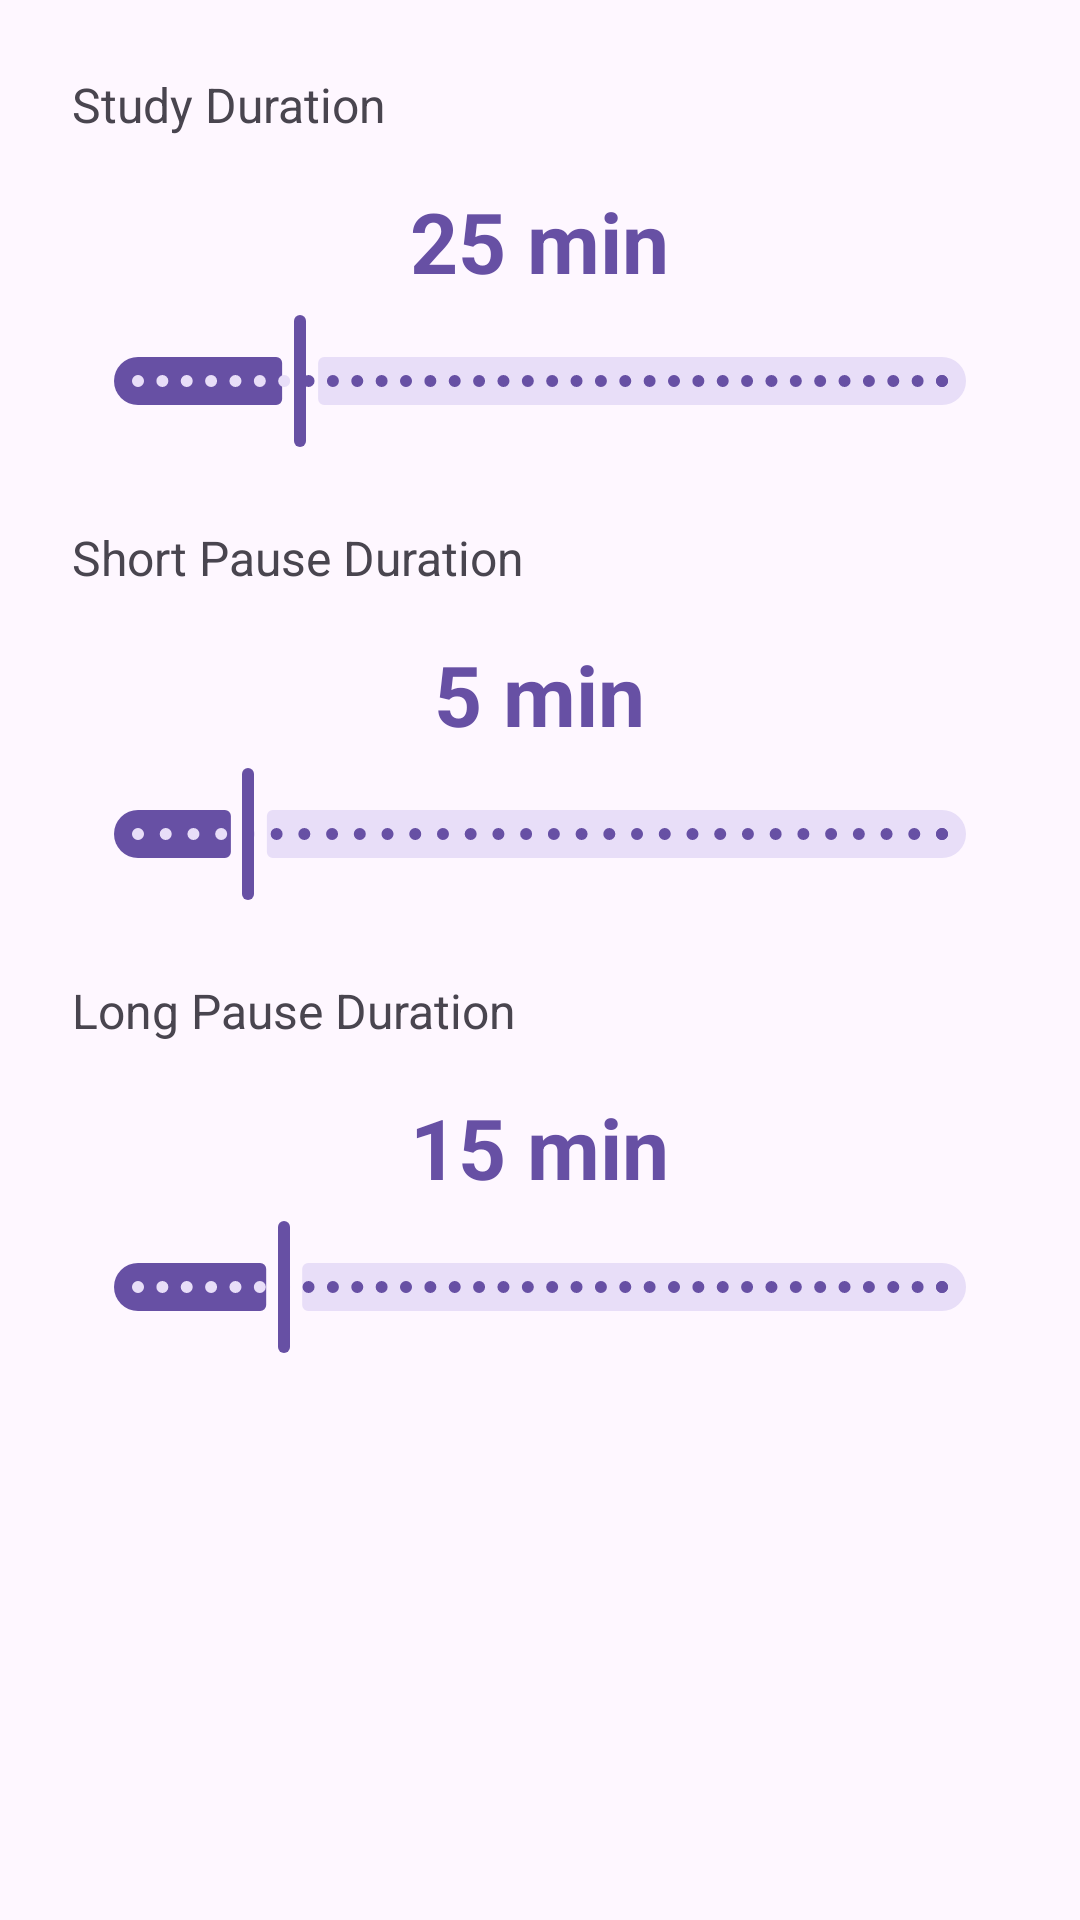

This screen was rendered from an Android layout file. Write that file and the resources it references.
<!-- AndroidManifest.xml: activity theme Theme.MindBricks.NoActionBar -->
<!-- res/layout/fragment_settings.xml -->
<?xml version="1.0" encoding="utf-8"?>
<LinearLayout
    xmlns:android="http://schemas.android.com/apk/res/android"
    xmlns:app="http://schemas.android.com/apk/res-auto"
    android:layout_width="match_parent"
    android:layout_height="match_parent"
    android:orientation="vertical"
    android:background="?android:colorBackground"
    android:padding="24dp">

    
    <TextView
        android:layout_width="wrap_content"
        android:layout_height="wrap_content"
        android:text="Study Duration"
        android:textSize="16sp"
        android:textColor="?android:attr/textColorSecondary"/>

    <TextView
        android:id="@+id/study_duration_text"
        android:layout_width="wrap_content"
        android:layout_height="wrap_content"
        android:layout_gravity="center_horizontal"
        android:layout_marginTop="16dp"
        android:layout_marginBottom="4dp"
        android:text="25 min"
        android:textColor="?attr/colorPrimary"
        android:textSize="28sp"
        android:textStyle="bold" />

    <com.google.android.material.slider.Slider
        android:id="@+id/study_duration_slider"
        android:layout_width="match_parent"
        android:layout_height="wrap_content"
        android:valueFrom="1.0"
        android:valueTo="120.0"
        android:stepSize="1.0"
        android:value="25.0" />

    
    <TextView
        android:layout_width="wrap_content"
        android:layout_height="wrap_content"
        android:text="Short Pause Duration"
        android:layout_marginTop="24dp"
        android:textSize="16sp"
        android:textColor="?android:attr/textColorSecondary"/>

    <TextView
        android:id="@+id/pause_duration_text"
        android:layout_width="wrap_content"
        android:layout_height="wrap_content"
        android:layout_gravity="center_horizontal"
        android:layout_marginTop="16dp"
        android:layout_marginBottom="4dp"
        android:text="5 min"
        android:textColor="?attr/colorPrimary"
        android:textSize="28sp"
        android:textStyle="bold" />

    <com.google.android.material.slider.Slider
        android:id="@+id/pause_duration_slider"
        android:layout_width="match_parent"
        android:layout_height="wrap_content"
        android:valueFrom="1.0"
        android:valueTo="30.0"
        android:stepSize="1.0"
        android:value="5.0" />

    
    <TextView
        android:layout_width="wrap_content"
        android:layout_height="wrap_content"
        android:text="Long Pause Duration"
        android:layout_marginTop="24dp"
        android:textSize="16sp"
        android:textColor="?android:attr/textColorSecondary"/>

    <TextView
        android:id="@+id/long_pause_duration_text"
        android:layout_width="wrap_content"
        android:layout_height="wrap_content"
        android:layout_gravity="center_horizontal"
        android:layout_marginTop="16dp"
        android:layout_marginBottom="4dp"
        android:text="15 min"
        android:textColor="?attr/colorPrimary"
        android:textSize="28sp"
        android:textStyle="bold" />

    <com.google.android.material.slider.Slider
        android:id="@+id/long_pause_duration_slider"
        android:layout_width="match_parent"
        android:layout_height="wrap_content"
        android:valueFrom="5.0"
        android:valueTo="60.0"
        android:stepSize="1.0"
        android:value="15.0" />

</LinearLayout>
<!-- resources referenced by this layout -->
<resources>
  <style name="Theme.MindBricks.NoActionBar" parent="Theme.Material3.Light.NoActionBar">
          <item name="android:windowNoTitle">true</item>
      </style>
</resources>
